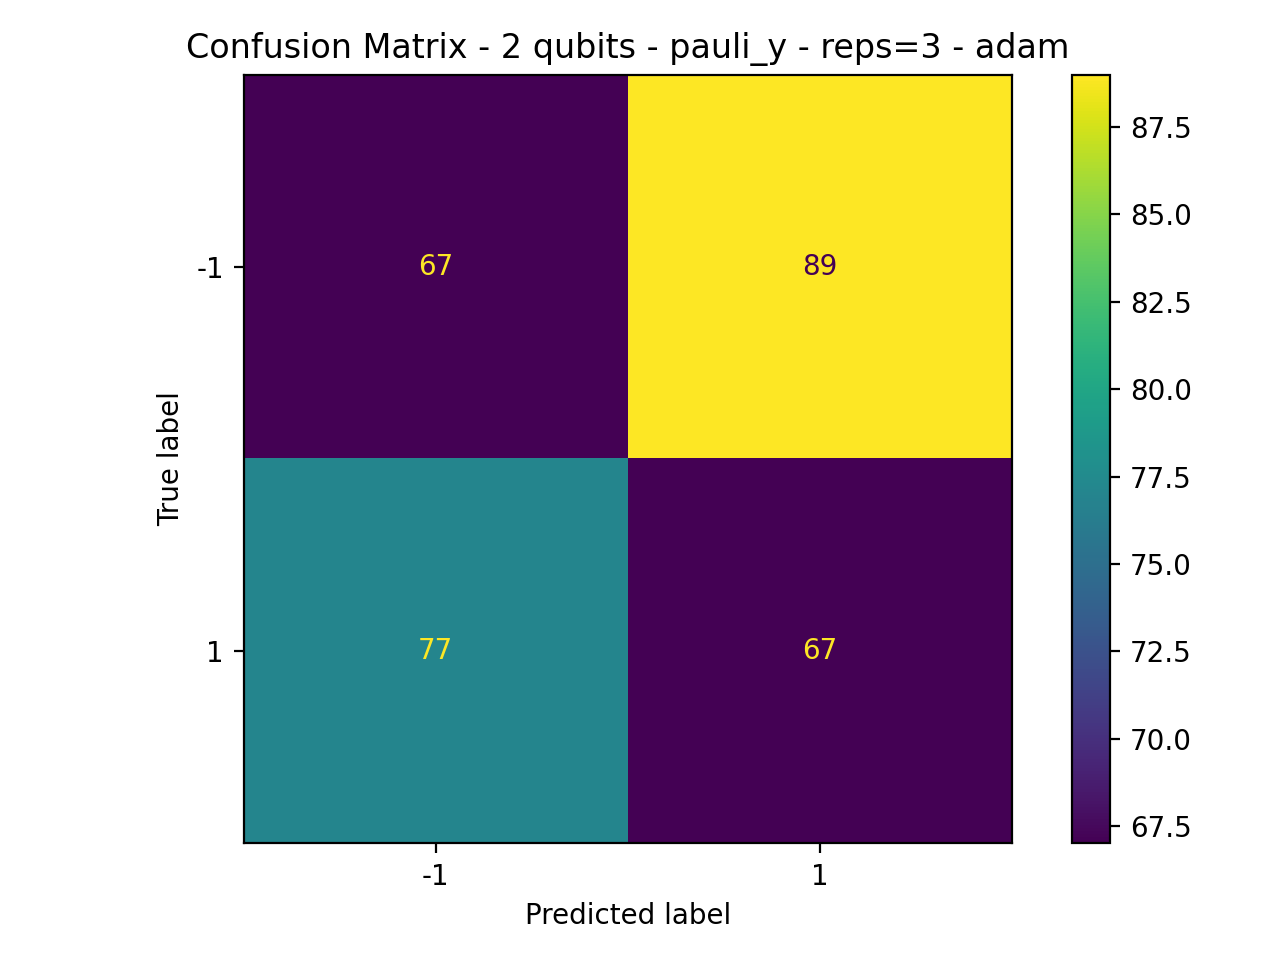

Source data for this figure (header and first rows):
67, 89
77, 67
